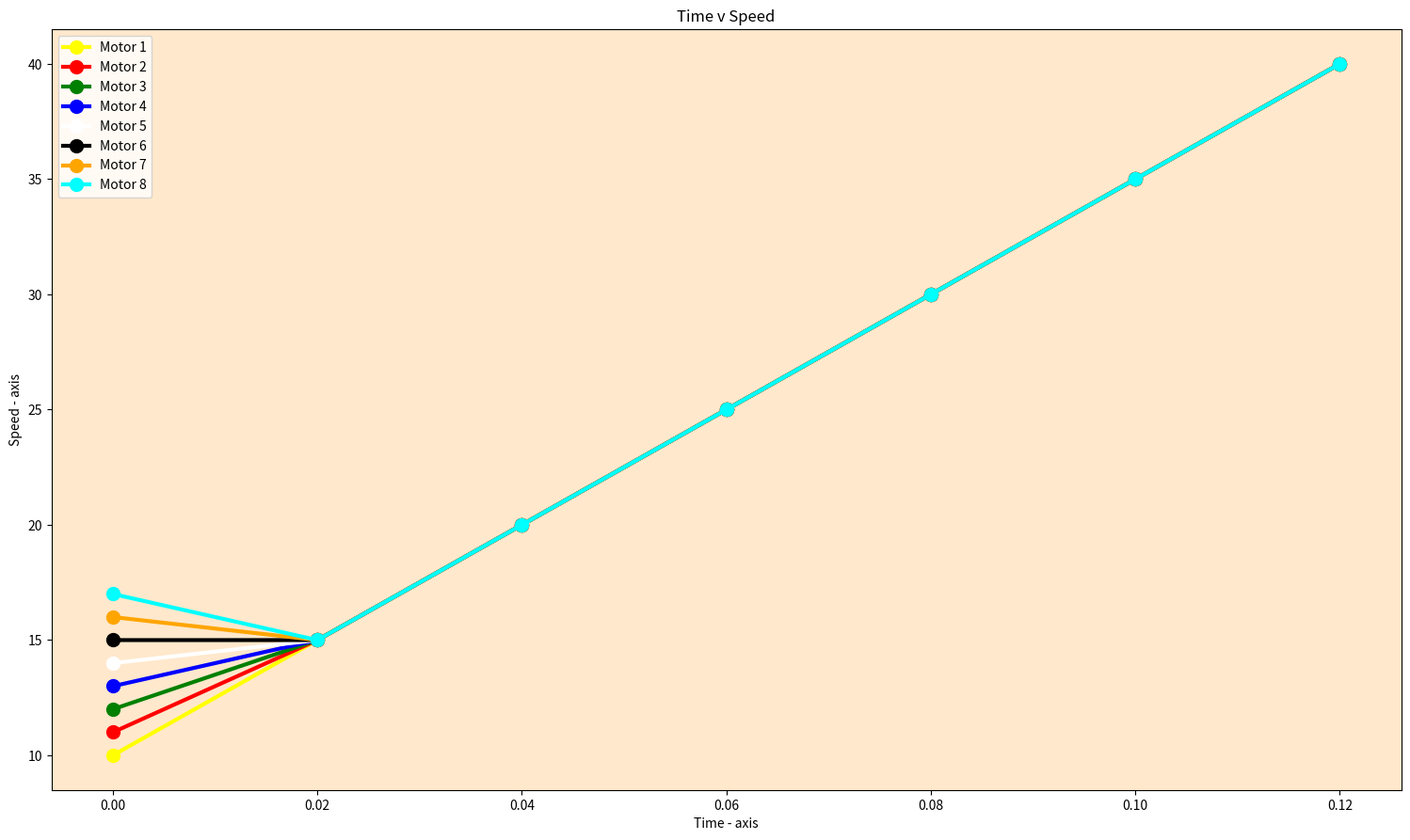

Generate this figure with matplotlib: (Note: this script raises an exception after producing the figure.)
import json
import matplotlib.pyplot as plt
import numpy as np
from matplotlib.widgets import Cursor, Button;
from matplotlib.widgets import MultiCursor
import matplotlib.mlab as mlab
import matplotlib.cbook as cbook

def fmt(x, y):
    return 'x: {x:0.2f}\ny: {y:0.2f}'.format(x = x, y = y)

class DataCursor(object):
    # https://stackoverflow.com/a/4674445/190597
    """A simple data cursor widget that displays the x,y location of a
    matplotlib artist when it is selected."""
    def __init__(self, artists, x = [], y = [], tolerance = 5, offsets = (-20, 20),
                 formatter = fmt, display_all = False):
        """Create the data cursor and connect it to the relevant figure.
        "artists" is the matplotlib artist or sequence of artists that will be
            selected.
        "tolerance" is the radius (in points) that the mouse click must be
            within to select the artist.
        "offsets" is a tuple of (x,y) offsets in points from the selected
            point to the displayed annotation box
        "formatter" is a callback function which takes 2 numeric arguments and
            returns a string
        "display_all" controls whether more than one annotation box will
            be shown if there are multiple axes.  Only one will be shown
            per-axis, regardless.
        """
        self._points = np.column_stack((x,y))
        self.formatter = formatter
        self.offsets = offsets
        self.display_all = display_all
        if not cbook.iterable(artists):
            artists = [artists]
        self.artists = artists
        self.axes = tuple(set(art.axes for art in self.artists))
        self.figures = tuple(set(ax.figure for ax in self.axes))

        self.annotations = {}
        for ax in self.axes:
            self.annotations[ax] = self.annotate(ax)

        for artist in self.artists:
            artist.set_picker(tolerance)
        for fig in self.figures:
            fig.canvas.mpl_connect('pick_event', self)

    def annotate(self, ax):
        """Draws and hides the annotation box for the given axis "ax"."""
        annotation = ax.annotate(self.formatter, xy = (0, 0), ha = 'right',
                xytext = self.offsets, textcoords = 'offset points', va = 'bottom',
                bbox = dict(boxstyle = 'round,pad=0.5', fc = 'yellow', alpha = 0.5),
                arrowprops = dict(arrowstyle = '->', connectionstyle = 'arc3,rad=0')
                )
        annotation.set_visible(False)
        return annotation

    def snap(self, x, y):
        """Return the value in self._points closest to (x, y).
        """
        idx = np.nanargmin(((self._points - (x,y))**2).sum(axis = -1))
        return self._points[idx]
    def __call__(self, event):
        """Intended to be called through "mpl_connect"."""
        # Rather than trying to interpolate, just display the clicked coords
        # This will only be called if it's within "tolerance", anyway.
        x, y = event.mouseevent.xdata, event.mouseevent.ydata
        annotation = self.annotations[event.artist.axes]
        if x is not None:
            if not self.display_all:
                # Hide any other annotation boxes...
                for ann in self.annotations.values():
                    ann.set_visible(False)
            # Update the annotation in the current axis..
            x, y = self.snap(x, y)
            annotation.xy = x, y
            annotation.set_text(self.formatter(x, y))
            annotation.set_visible(True)
            event.canvas.draw()

#
# with open('j.json', 'r') as f:
#     lcdjson = json.load(f)
lcdjson = {"PID": True,
            "Motors":
            [
                    [#Motor 1
                        [10, 15, 20, 25, 30, 35, 40],#Speed
                        [2, 3, 7, 3, -1, 10, 5]#Pos
                    ],

                    [#Motor 2
                        [11, 15, 20, 25, 30, 35, 40],
                        [2, 3, 7, 3, -1, 10, 5]
                    ],

                    [#Motor 3
                        [12, 15, 20, 25, 30, 35, 40],
                        [2, 3, 7, 3, -1, 10, 5]
                    ],

                    [#Motor 4
                        [13, 15, 20, 25, 30, 35, 40],
                        [2, 3, 7, 3, -1, 10, 5]
                    ],

                    [#Motor 5
                        [14, 15, 20, 25, 30, 35, 40],
                        [2, 3, 7, 3, -1, 10, 5]
                    ],

                    [#Motor 6
                        [15, 15, 20, 25, 30, 35, 40],
                        [2, 3, 7, 3, -1, 10, 5]
                    ],

                    [#Motor 7
                        [16, 15, 20, 25, 30, 35, 40],
                        [2, 3, 7, 3, -1, 10, 5]
                    ],

                    [#Motor 8
                        [17, 15, 20, 25, 30, 35, 40],
                        [2, 3, 7, 3, -1, 10, 5]
                    ]
            ],

            "Sensors":
               [
                   [  #Ultrasensors
                       [10, 15, 20, 25, 30, 35, 40],  #1
                       [2, 3, 7, 3, -1, 10, 5]  #2
                   ],

                   [  #Potentiometers
                       [11, 15, 20, 25, 30, 35, 40],
                       [2, 3, 7, 3, -1, 10, 5]
                   ],

                   [  #Gyros
                       [12, 15, 20, 25, 30, 35, 40],
                       [2, 3, 7, 3, -1, 10, 5]
                   ],

                   [  # Line Sensors
                       [13, 15, 20, 25, 30, 35, 40],
                       [2, 3, 7, 3, -1, 10, 5]
                   ]

               ]
           }

#MotorList = []
TimeLine = []
TimeLine2 = []
initTime = 0
initTime2 = 0
maxVelsize = 0
"""
*****//If the team needed that the json files were written with dictionaries only//******
*****//these would be the loops.//*****
for files in lcdjson:
    MotorList.append(files['Motors'])
    for motors in MotorList[0]:
        SpeedList.append(MotorList[0][motors]["Speed"])
        PosList.append(MotorList[0][motors]["Position"])
    for sizes in SpeedList:
        if len(sizes) > maxVelsize:
            maxVelsize = len(sizes)
"""
#breakpoint()
# for files in lcdjson:
#     #PIDConstants = (files['PID'])
#     MotorList = (files['Motors'])
#     #Sensors = (files['Sensors'])

MotorList = lcdjson['Motors']
SensorList = lcdjson['Sensors']
for values in MotorList[0][0]:
    TimeLine.append(initTime)
    initTime += 0.02
for values in SensorList[0][0]:
    TimeLine2.append(initTime)
    initTime2 += 0.02
# plotting the points way 1
fig = plt.figure()
ax = fig.add_subplot(111, facecolor='#ffe8cc')
# fig, (ax,ax2) = plt.subplots(2 )
# ax.set_facecolor('#ffe8cc')
# ax2.set_facecolor('#ffe8cc')
fig.set_size_inches(18.5, 10.5, forward=True)


colors = ['yellow', 'red', 'green', 'blue', 'white', 'black', 'orange', 'cyan']
for mtr in range(0, len(MotorList)):
    ax.plot(TimeLine, MotorList[mtr][0], label='Motor ' + str(mtr + 1),  # Manera 2 [Motor][Speed]
             color=colors[mtr], linewidth=3, marker='o',
             markerfacecolor=colors[mtr], markersize=10)
cursor = Cursor(ax, horizOn=True, vertOn=True, color='green', linewidth=2.0)

# naming the x axis
plt.xlabel('Time - axis')

# naming the y axis
plt.ylabel('Speed - axis')

# giving a title to my graph
plt.title('Time v Speed')
plt.legend()

for mtr in range(0, len(MotorList)):
    x, y = DataCursor(ax, TimeLine, MotorList[mtr][0]).offsets
    DataCursor(ax, TimeLine, MotorList[mtr][0])


plt.rc('grid', linestyle="-", color='black')
plt.grid(True)

fig = plt.figure()
ax = fig.add_subplot(111, facecolor='#ffe8cc')
fig.set_size_inches(18.5, 10.5, forward=True)
for snsr in range(0, len(SensorList)):
    ax.plot(TimeLine, SensorList[snsr][0], label='Ultrasensor ' + str(snsr+ 1),  # Manera 2 [Motor][Speed]
             color=colors[snsr], linewidth=3, marker='o',
             markerfacecolor = colors[snsr], markersize=10)

cursor2 = Cursor(ax, horizOn=True, vertOn=True, color='green', linewidth=2.0)
# naming the x axis
plt.xlabel('Time - axis')

# naming the y axis
plt.ylabel('Speed - axis')

# giving a title to my graph
plt.title('Time v Speed')

plt.legend()

for sns in range(0, len(SensorList)):
    x, y = DataCursor(ax, TimeLine, SensorList[sns][0]).offsets
    DataCursor(ax, TimeLine, SensorList[sns][0])

plt.rc('grid', linestyle="-", color='black')
plt.grid(True)

plt.show()
